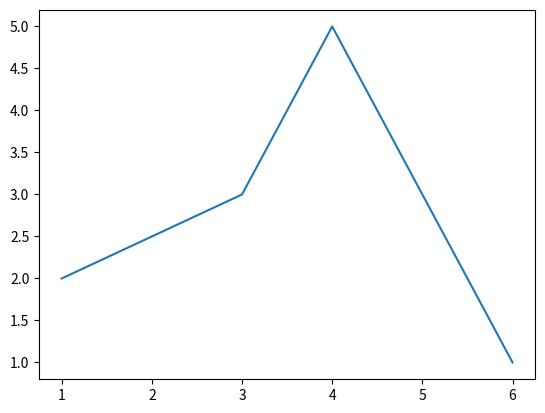

Here is the Python script that generated this plot:
import numpy as np
import matplotlib.pyplot as plt

fig, ax = plt.subplots()
ax.plot([1, 3, 4, 6], [2, 3, 5, 1])

plt.show()